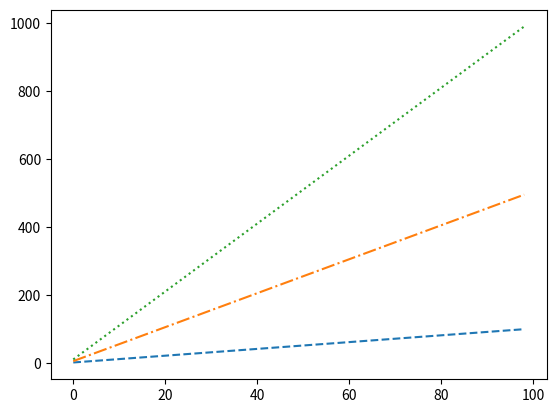

Generate this figure with matplotlib:
import matplotlib.pyplot as plt
import numpy as np

y = np.arange(1, 100)
plt.plot(y, '--', y*5, '-.', y*10, ':')
plt.show()

